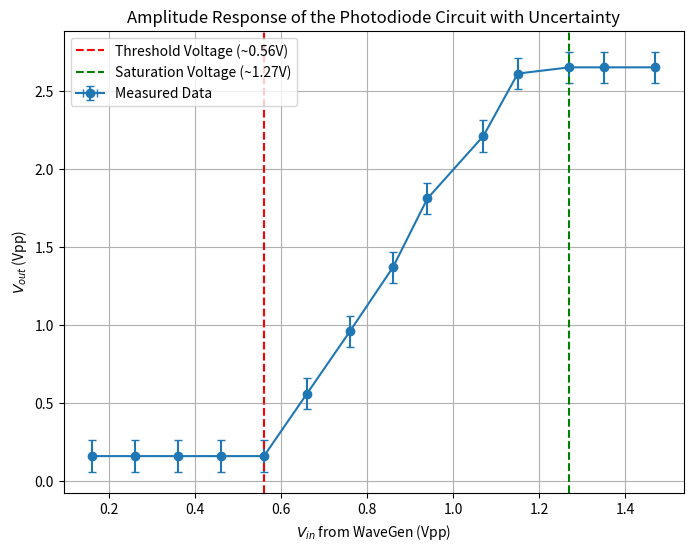

Write Python code to recreate this figure.
import matplotlib.pyplot as plt
import numpy as np

# Data points
V_in = np.array([0.16, 0.26, 0.36, 0.46, 0.56, 0.66, 0.76, 0.86, 0.94, 1.07, 1.15, 1.27, 1.35, 1.47])
V_out = np.array([0.16, 0.16, 0.16, 0.16, 0.16, 0.56, 0.96, 1.37, 1.81, 2.21, 2.61, 2.65, 2.65, 2.65])

# Uncertainties
V_in_uncertainty = 0  # Given uncertainty for V_in (Vpp)
V_out_uncertainty = 0.1  # Given uncertainty for V_out (Vpp)

# Threshold and saturation voltages
threshold_voltage = 0.56
saturation_voltage = 1.27

# Plot data with error bars
plt.figure(figsize=(8,6))
plt.errorbar(V_in, V_out, xerr=V_in_uncertainty, yerr=V_out_uncertainty, marker='o', label="Measured Data", capsize=3)

# Add threshold and saturation voltage as vertical lines
plt.axvline(threshold_voltage, color='r', linestyle='--', label="Threshold Voltage (~0.56V)")
plt.axvline(saturation_voltage, color='g', linestyle='--', label="Saturation Voltage (~1.27V)")

# Labels and title
plt.xlabel("$V_{in}$ from WaveGen (Vpp)")
plt.ylabel("$V_{out}$ (Vpp)")
plt.title("Amplitude Response of the Photodiode Circuit with Uncertainty")
plt.legend()
plt.grid(True)

# Show plot
plt.show()
